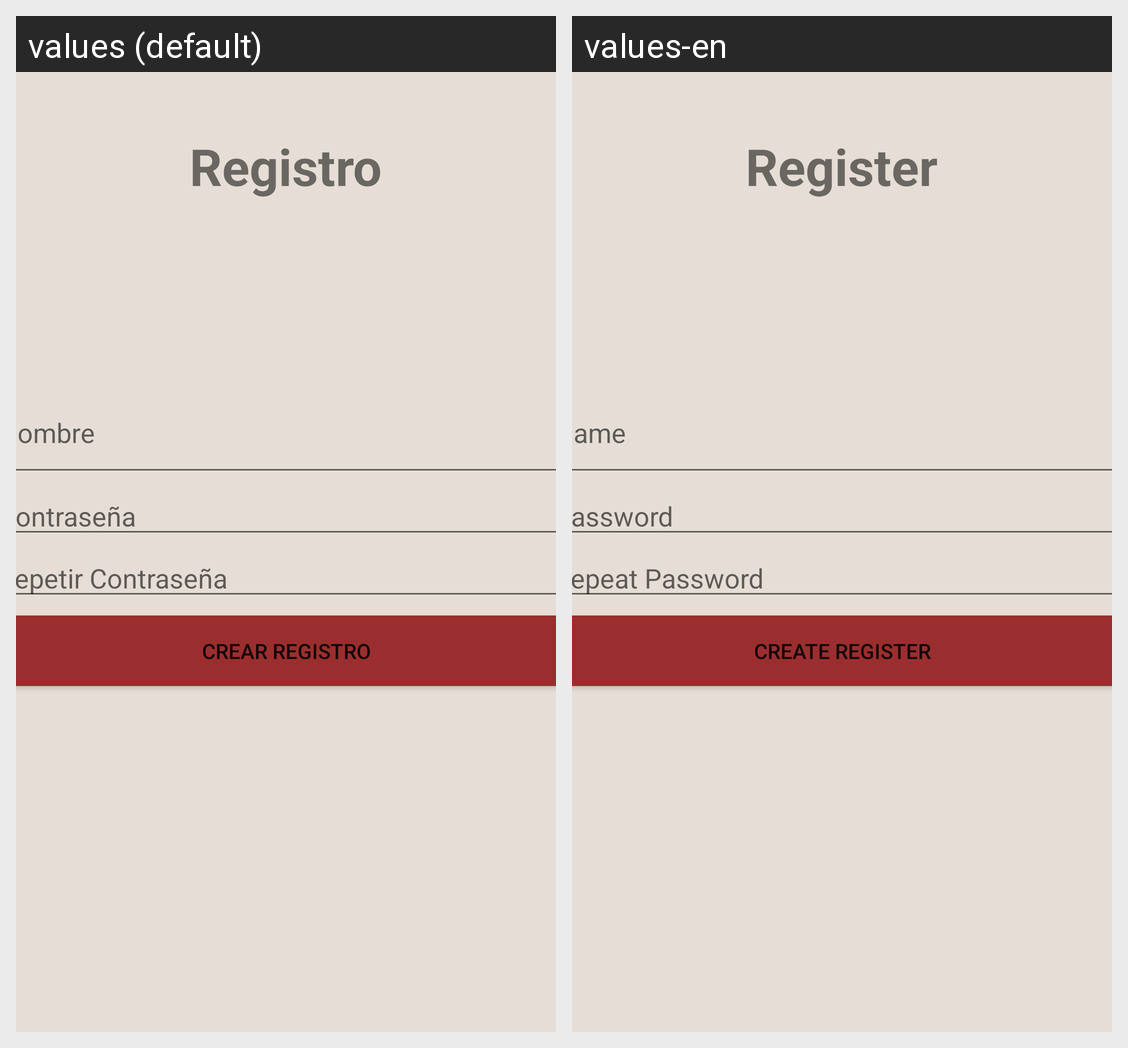

For this localized Android screen grid, give each drawn string resource with its value in every locale shown.
Android screen res/layout/activity_pantalla_registrar.xml rendered under 2 locales, left to right: values (default), values-en. Device: Nexus 5 (rendered at 1080×1920; each locale shown at half size, 540×960, under a caption strip naming it); theme Theme.AppTiempo.
Strings drawn on this screen, with the default value and each locale's value (text and hints the layout hard-codes, and strings that could not be matched under every locale, appear in the picture but are not listed):

pantallaRegistro
  values: Registro
  values-en: Register

nombre
  values: Nombre
  values-en: Name

contrasena
  values: Contraseña
  values-en: Password

repetirContrasena
  values: Repetir Contraseña
  values-en: Repeat Password

crearRegistro
  values: Crear Registro
  values-en: Create Register
